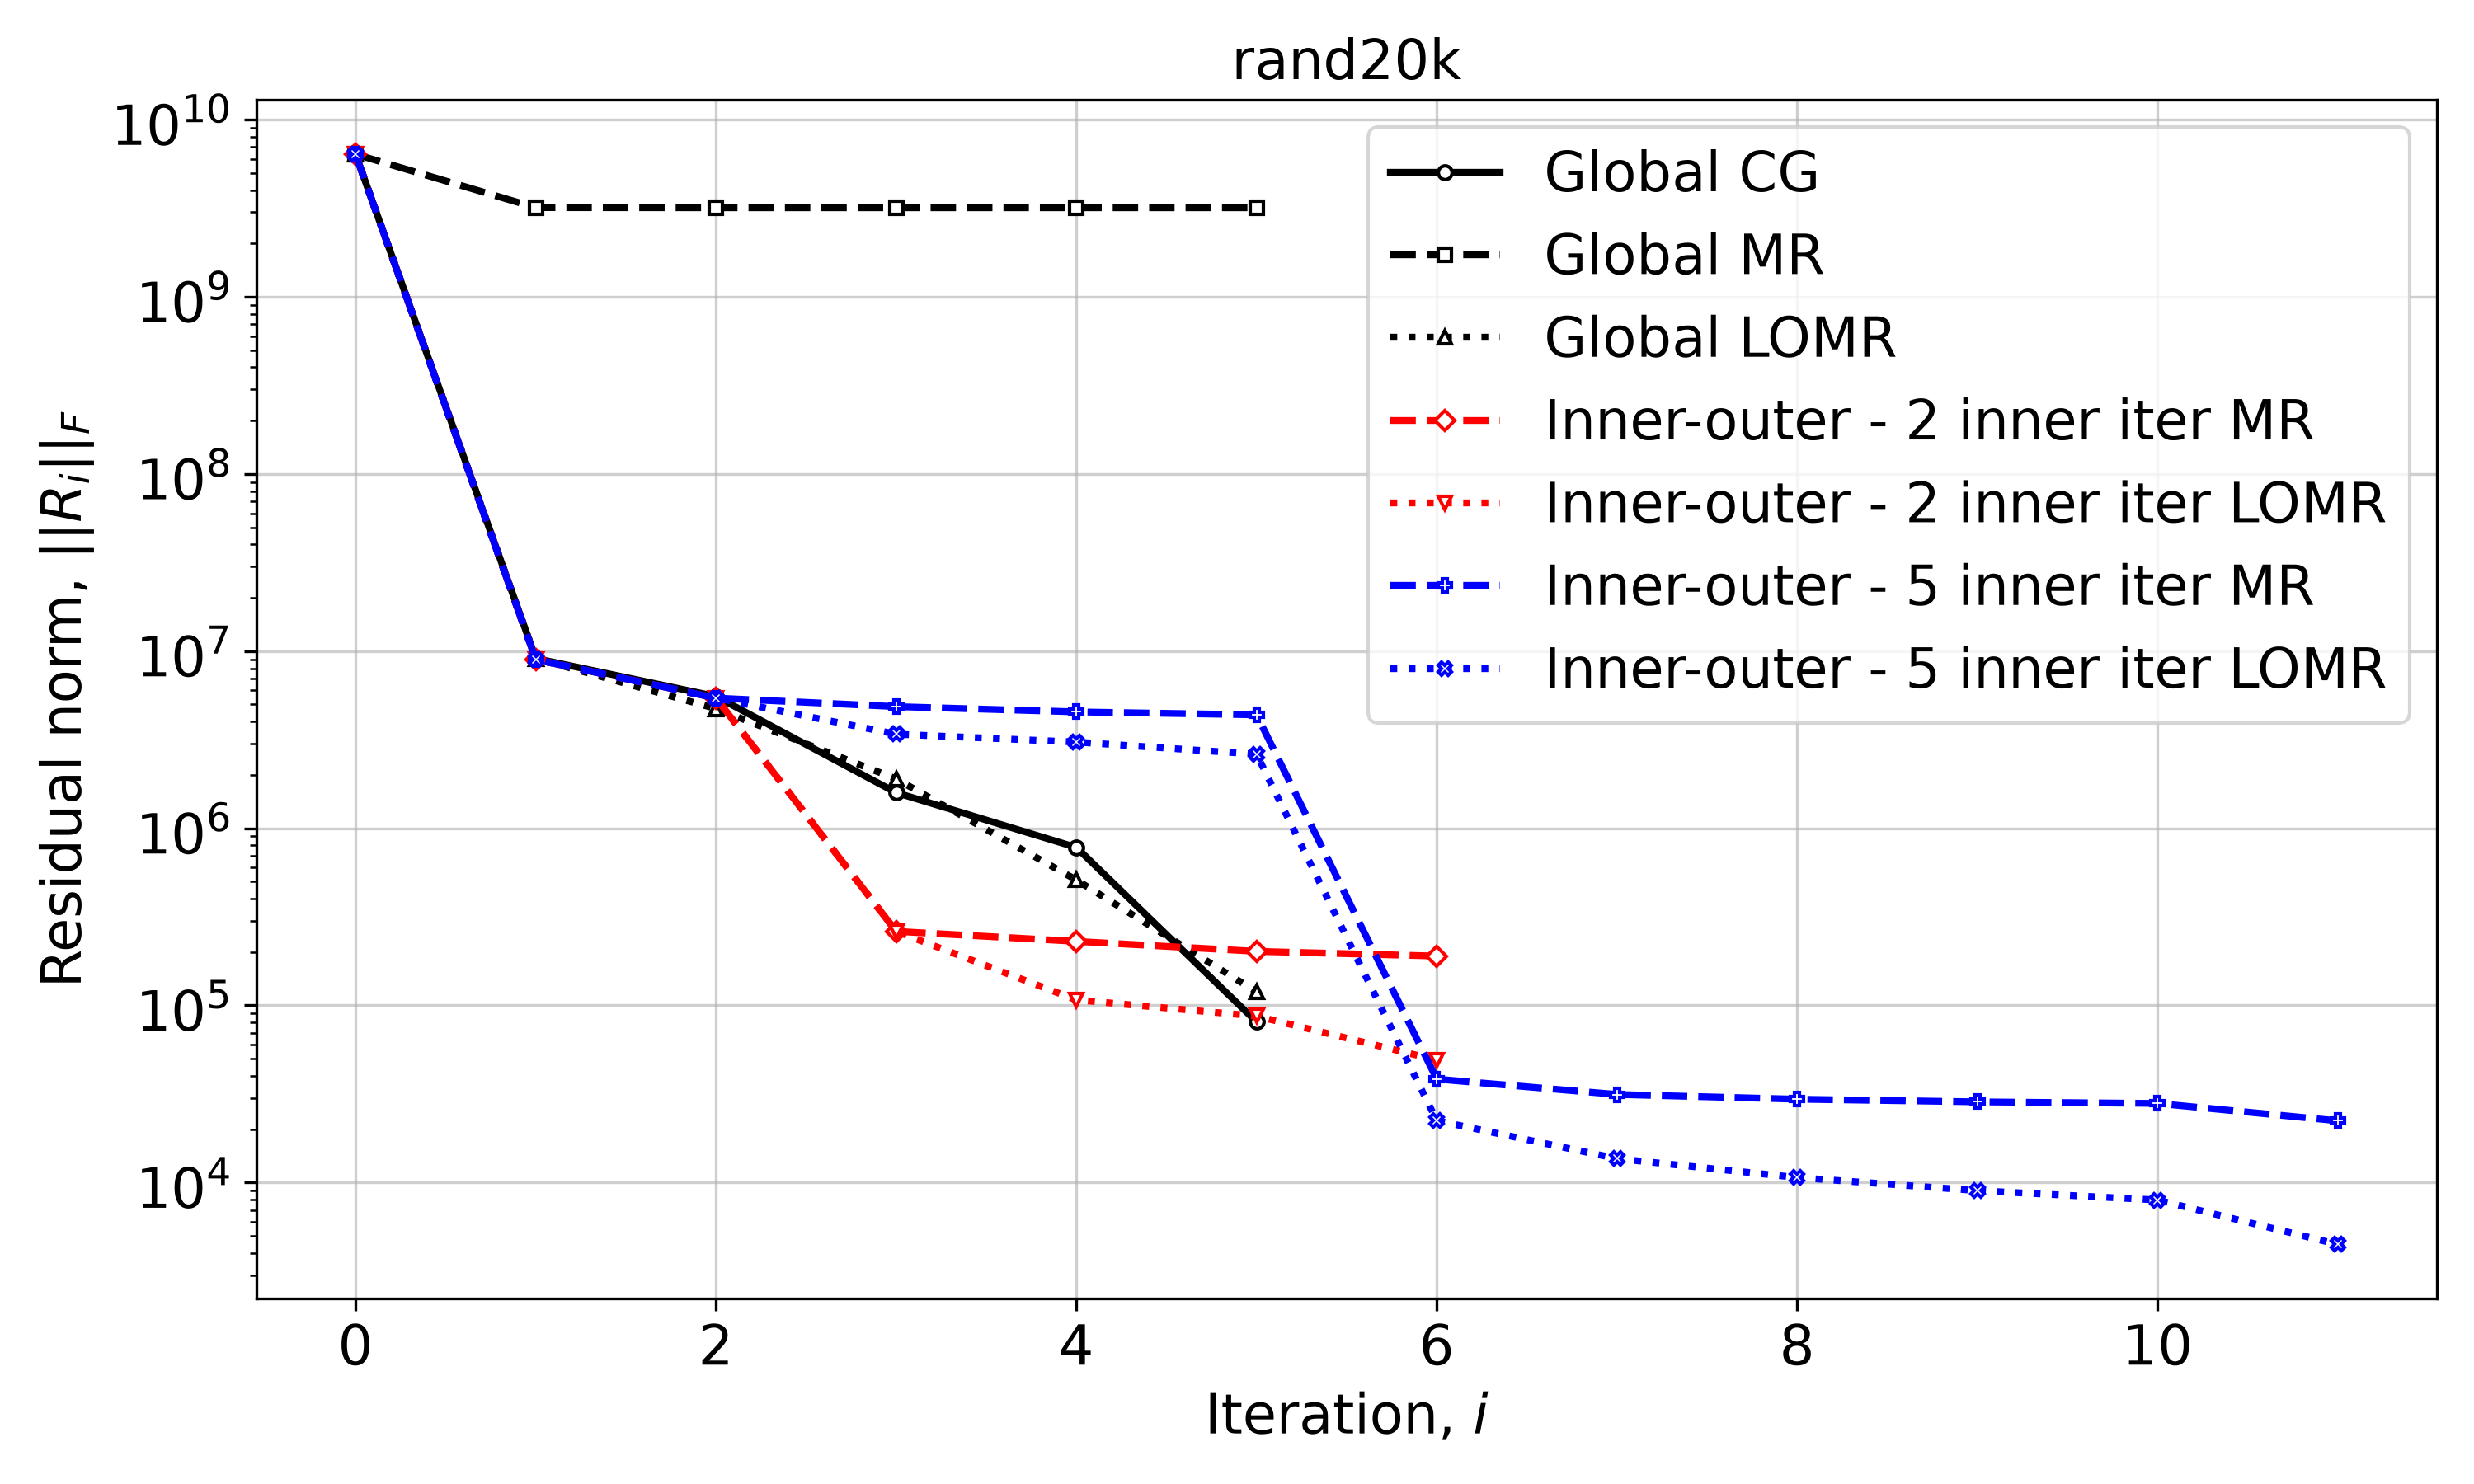

The table this chart was drawn from, first rows:
Iteration, Global CG, Global MR, Global LOMR, Inner-outer - 2 inner iter MR, Inner-outer - 2 inner iter LOMR, Inner-outer - 5 inner iter MR, Inner-outer - 5 inner iter LOMR
0, 6373465997, 6373465997, 6373465997, 6373465997, 6373465997, 6373465997, 6373465997
1, 9088262, 3185420400, 9094009, 8952828, 8952828, 8952828, 8952828
2, 5548763, 3180065038, 4732003, 5431150, 5431150, 5431150, 5431150
3, 1587893, 3180050535, 1898597, 261689, 261689, 4859270, 3396649
4, 779392, 3180050495, 510499, 229760, 107359, 4537981, 3066016
5, 80743, 3180050495, 119219, 201865, 87005, 4366571, 2618621
6, , , , 189821, 49150, 38370, 22365
7, , , , , , 31422, 13650
8, , , , , , 29548, 10672
9, , , , , , 28548, 9004
10, , , , , , 27967, 7970
11, , , , , , 22314, 4476
